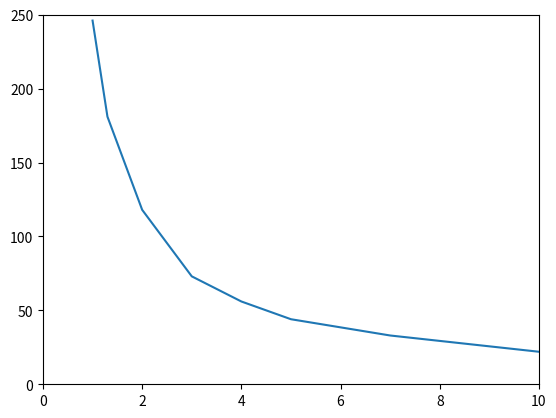

Source code (Python):
from matplotlib import pyplot as plt
x=range(10)
y = [i*i for i in x]

x = 1,1.3,2,3,4,5,7,10
y = 246,181,118,73,56,44,33,22
plt.axis( [0,10,0,250] )
plt.plot(x,y)
plt.show()